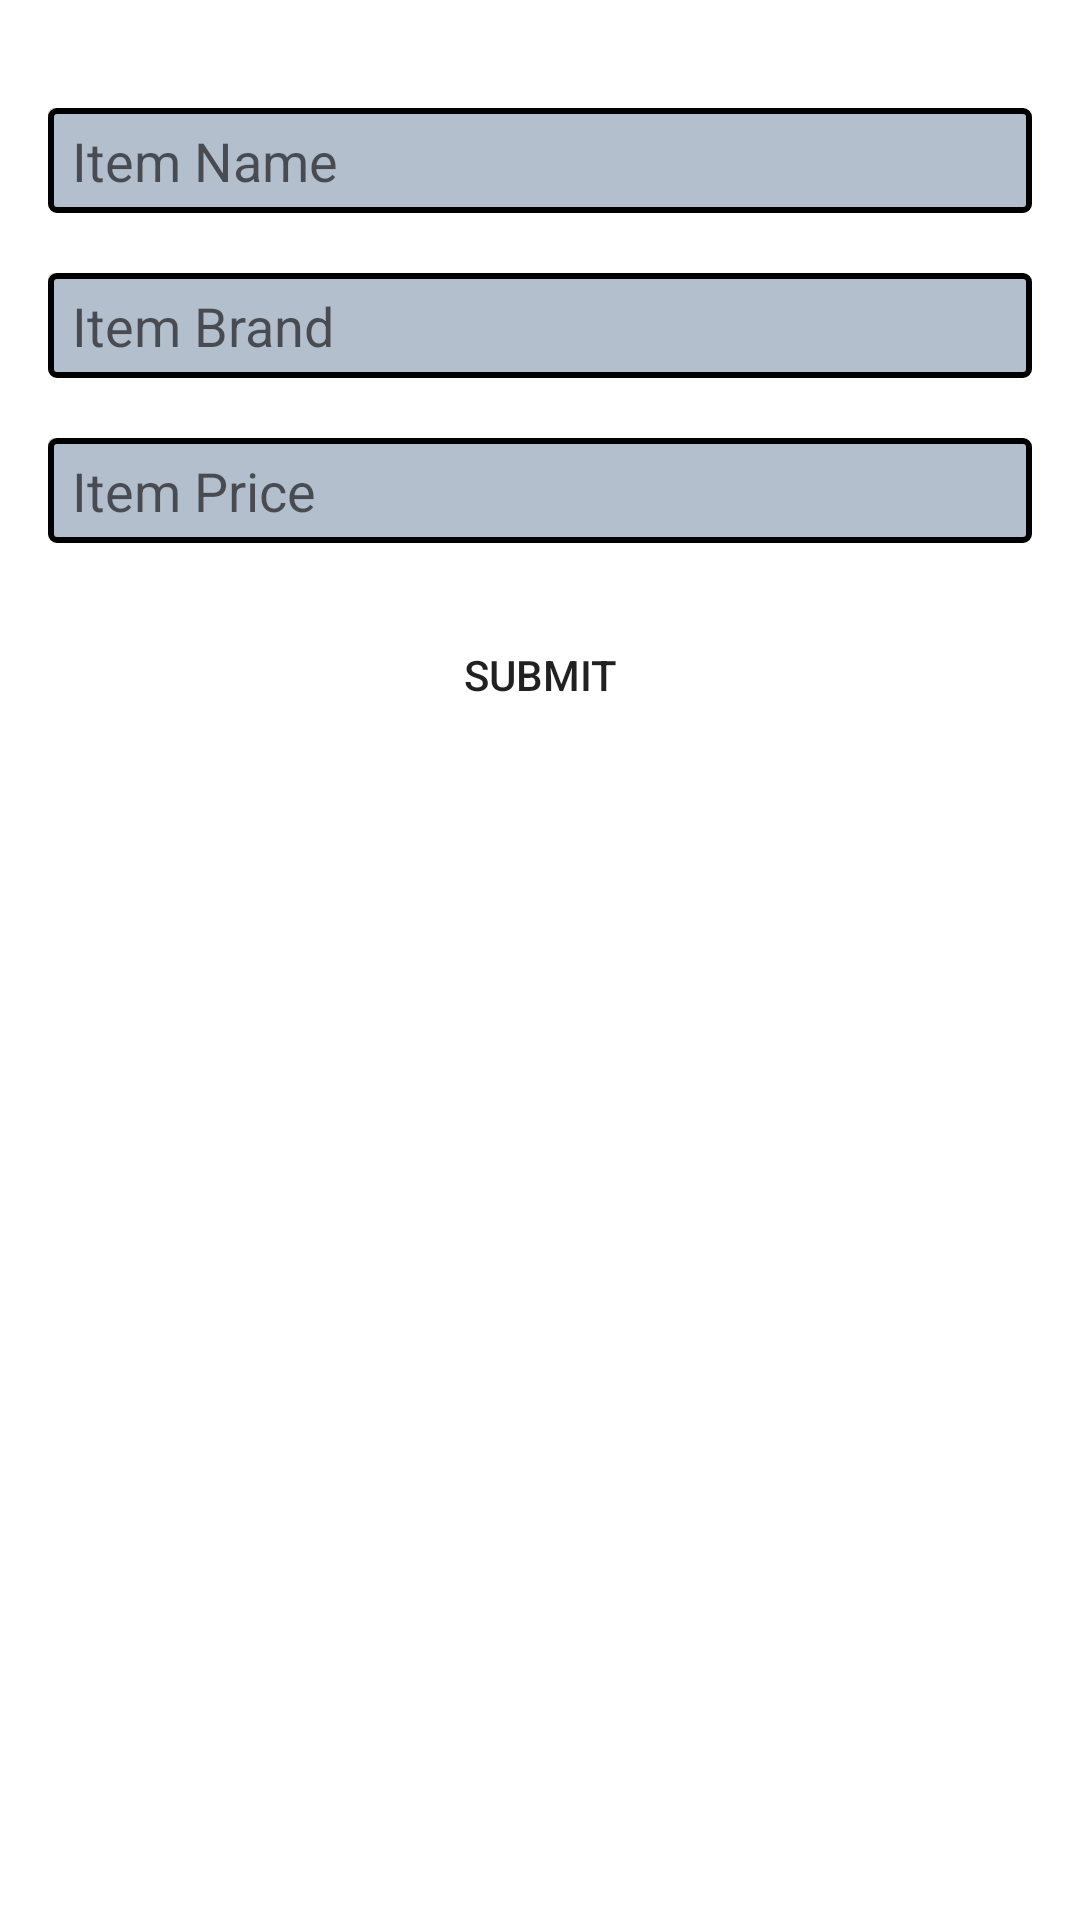

Here is an Android app screen rendered from its layout file. Give the layout XML and the strings, colors and styles it references.
<!-- AndroidManifest.xml: application theme Theme.CRUDSERVER_JMP -->
<!-- res/layout/activity_add_and_update.xml -->
<?xml version="1.0" encoding="utf-8"?>
<LinearLayout xmlns:android="http://schemas.android.com/apk/res/android"
    xmlns:tools="http://schemas.android.com/tools"
    android:layout_width="match_parent"
    android:layout_height="match_parent"
    android:backgroundTint="@color/putihabu"
    android:orientation="vertical"
    android:padding="16dp"
    tools:context=".AddAndUpdateActivity">

    <EditText
        android:id="@+id/ed_name"
        android:layout_width="match_parent"
        android:layout_height="35dp"
        android:layout_marginTop="20dp"
        android:background="@drawable/et_style"
        android:hint="Item Name"
        android:paddingStart="8dp" />

    <EditText
        android:id="@+id/ed_brand"
        android:layout_width="match_parent"
        android:layout_height="35dp"
        android:layout_marginTop="20dp"
        android:background="@drawable/et_style"
        android:hint="Item Brand"
        android:paddingStart="8dp" />

    <EditText
        android:id="@+id/ed_price"
        android:layout_width="match_parent"
        android:layout_height="35dp"
        android:layout_marginTop="20dp"
        android:background="@drawable/et_style"
        android:hint="Item Price"
        android:inputType="number"
        android:paddingStart="8dp" />

    <Button
        android:id="@+id/btn_submit"
        android:layout_width="match_parent"
        android:layout_height="wrap_content"
        android:layout_marginTop="20dp"
        android:background="@drawable/btn_style"
        android:text="SUBMIT" />


</LinearLayout>
<!-- resources referenced by this layout -->
<resources>
  <!-- drawable btn_style (drawable) -->
  <?xml version="1.0" encoding="utf-8"?>
  <shape xmlns:android="http://schemas.android.com/apk/res/android"
      android:shape="rectangle">
      <solid android:color="@color/orange"></solid>
      <corners android:radius="8dp"></corners>
  </shape>
  <!-- drawable et_style (drawable) -->
  <?xml version="1.0" encoding="utf-8"?>
  <layer-list xmlns:android="http://schemas.android.com/apk/res/android">
      <item>
          <shape android:shape="rectangle">
              <solid android:color="#DFEFFF"></solid>
              <stroke
                  android:width="6px"
                  android:color="@color/orange" />
              <corners android:radius="6px" />
          </shape>
      </item>
      
      <item
          android:bottom="4px"
          android:right="4px">
          <shape android:shape="rectangle">
              <solid android:color="#33000000"></solid> 
              <corners android:radius="6px" />
          </shape>
      </item>
  </layer-list>
  <style name="Theme.CRUDSERVER_JMP" parent="Base.Theme.CRUDSERVER_JMP" />
  <style name="Base.Theme.CRUDSERVER_JMP" parent="Theme.MaterialComponents.DayNight.DarkActionBar">
          
          <item name="colorPrimary">@color/colorPrimary</item>
      </style>
  <!-- not gathered from this repository: default colours our renderer supplied (Android Studio template values) -->
  <color name="colorPrimary">#FF6200EE</color>
</resources>
